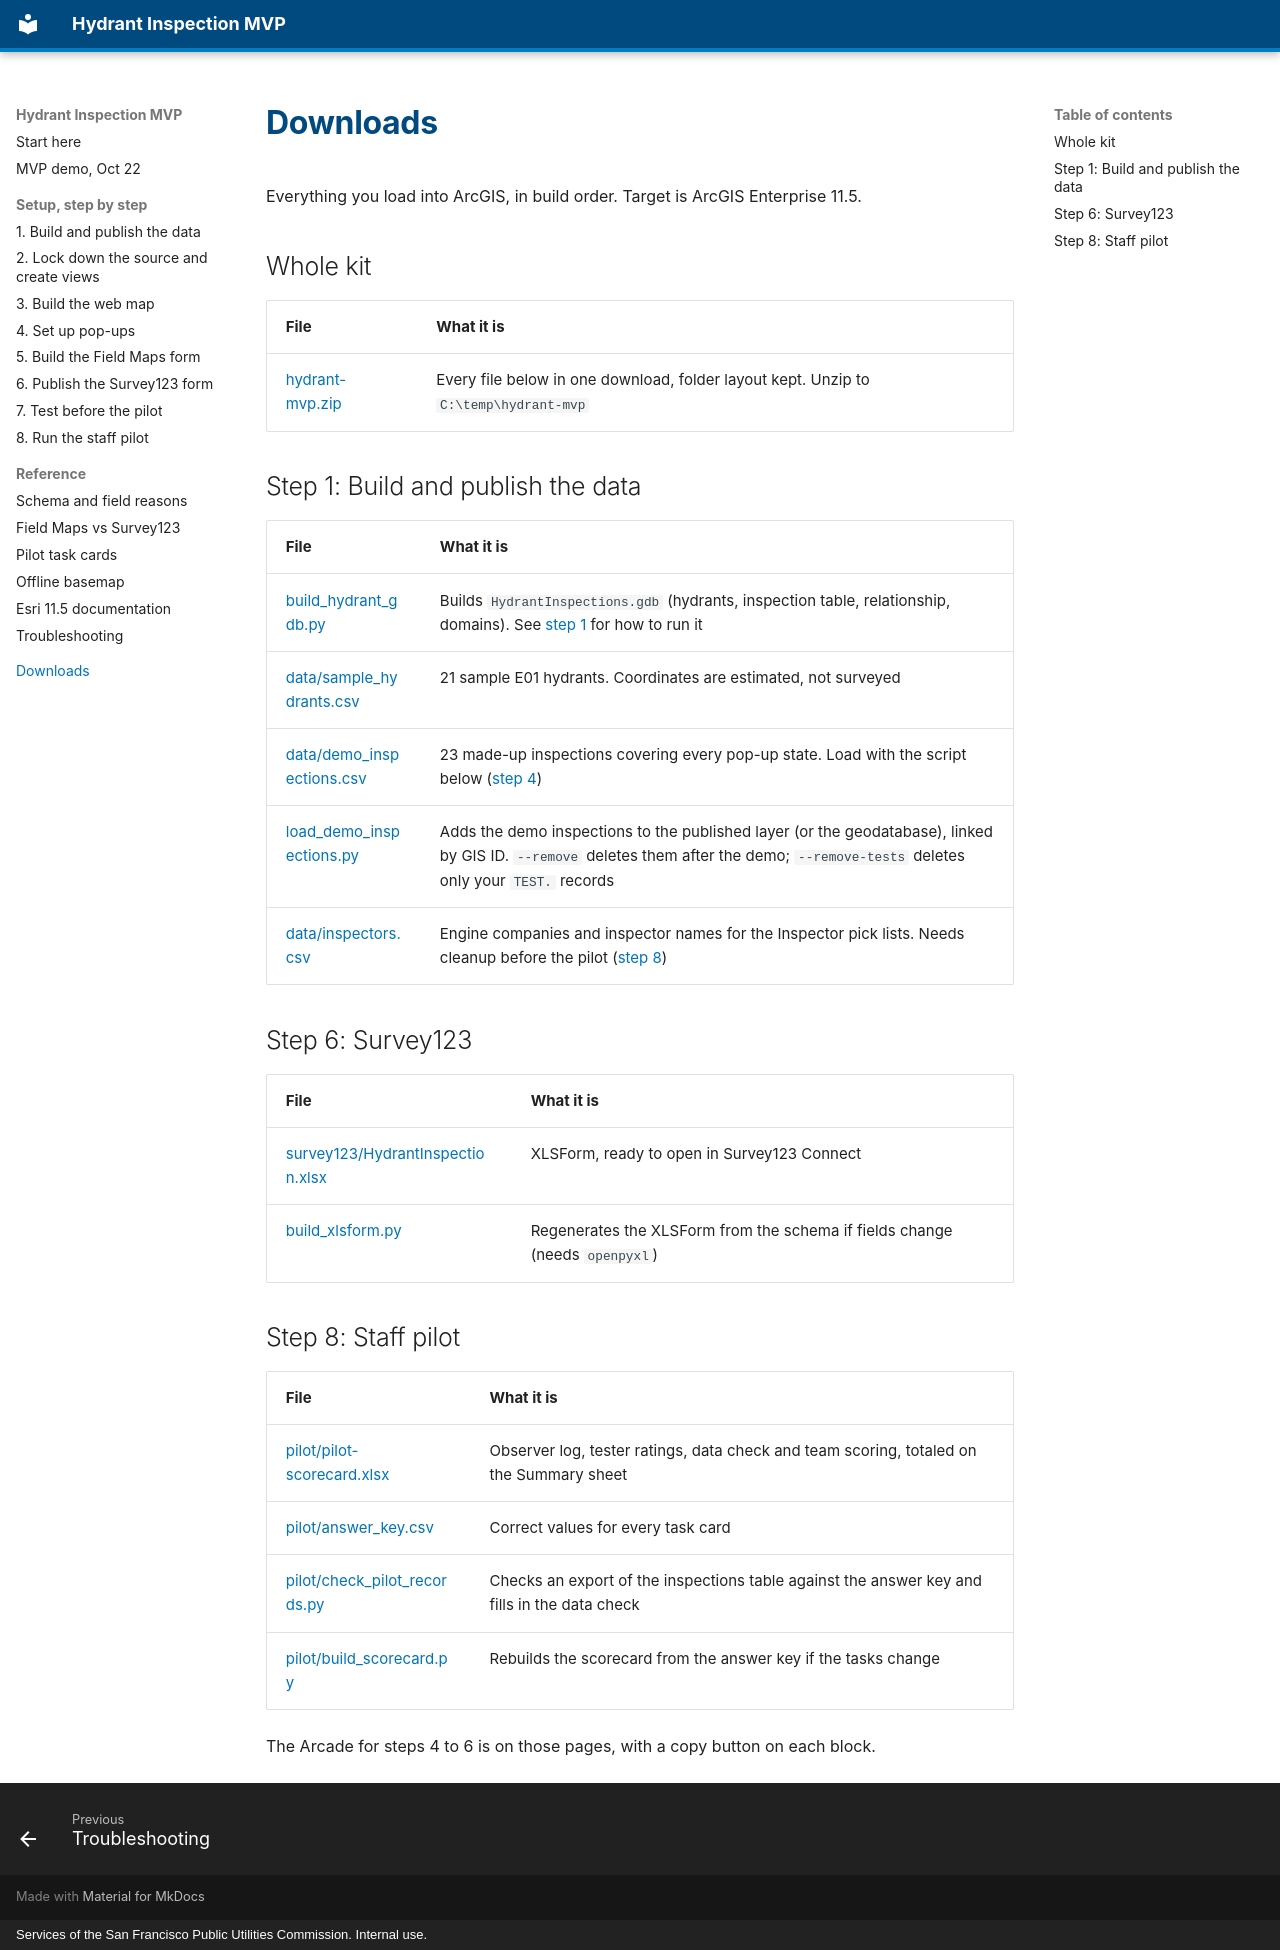

repository: sstasio/sfpuc-hydrant-mvp · page: downloads/index.html · generator: mkdocs · copyright: Services of the San Francisco Public Utilities Commission. Internal use.

# Downloads

Everything you load into ArcGIS, in build order. Target is ArcGIS Enterprise 11.5.

## Whole kit

| File | What it is |
|---|---|
| [hydrant-mvp.zip](kit/hydrant-mvp.zip) | Every file below in one download, folder layout kept. Unzip to `C:\temp\hydrant-mvp` |

## Step 1: Build and publish the data

| File | What it is |
|---|---|
| [build_hydrant_gdb.py](kit/build_hydrant_gdb.py) | Builds `HydrantInspections.gdb` (hydrants, inspection table, relationship, domains). See [step 1](setup/01-build-data.md) for how to run it |
| [data/sample_hydrants.csv](kit/data/sample_hydrants.csv) | 21 sample E01 hydrants. Coordinates are estimated, not surveyed |
| [data/demo_inspections.csv](kit/data/demo_inspections.csv) | 23 made-up inspections covering every pop-up state. Load with the script below ([step 4](setup/04-popups.md#load-demo-inspections)) |
| [load_demo_inspections.py](kit/load_demo_inspections.py) | Adds the demo inspections to the published layer (or the geodatabase), linked by GIS ID. `--remove` deletes them after the demo; `--remove-tests` deletes only your `TEST.` records |
| [data/inspectors.csv](kit/data/inspectors.csv) | Engine companies and inspector names for the Inspector pick lists. Needs cleanup before the pilot ([step 8](setup/08-pilot.md#before-the-pilot-pilot-lead-and-portal-admin)) |

## Step 6: Survey123

| File | What it is |
|---|---|
| [survey123/HydrantInspection.xlsx](kit/survey123/HydrantInspection.xlsx) | XLSForm, ready to open in Survey123 Connect |
| [build_xlsform.py](kit/build_xlsform.py) | Regenerates the XLSForm from the schema if fields change (needs `openpyxl`) |

## Step 8: Staff pilot

| File | What it is |
|---|---|
| [pilot/pilot-scorecard.xlsx](kit/pilot/pilot-scorecard.xlsx) | Observer log, tester ratings, data check and team scoring, totaled on the Summary sheet |
| [pilot/answer_key.csv](kit/pilot/answer_key.csv) | Correct values for every task card |
| [pilot/check_pilot_records.py](kit/pilot/check_pilot_records.py) | Checks an export of the inspections table against the answer key and fills in the data check |
| [pilot/build_scorecard.py](kit/pilot/build_scorecard.py) | Rebuilds the scorecard from the answer key if the tasks change |

The Arcade for steps 4 to 6 is on those pages, with a copy button on each block.
